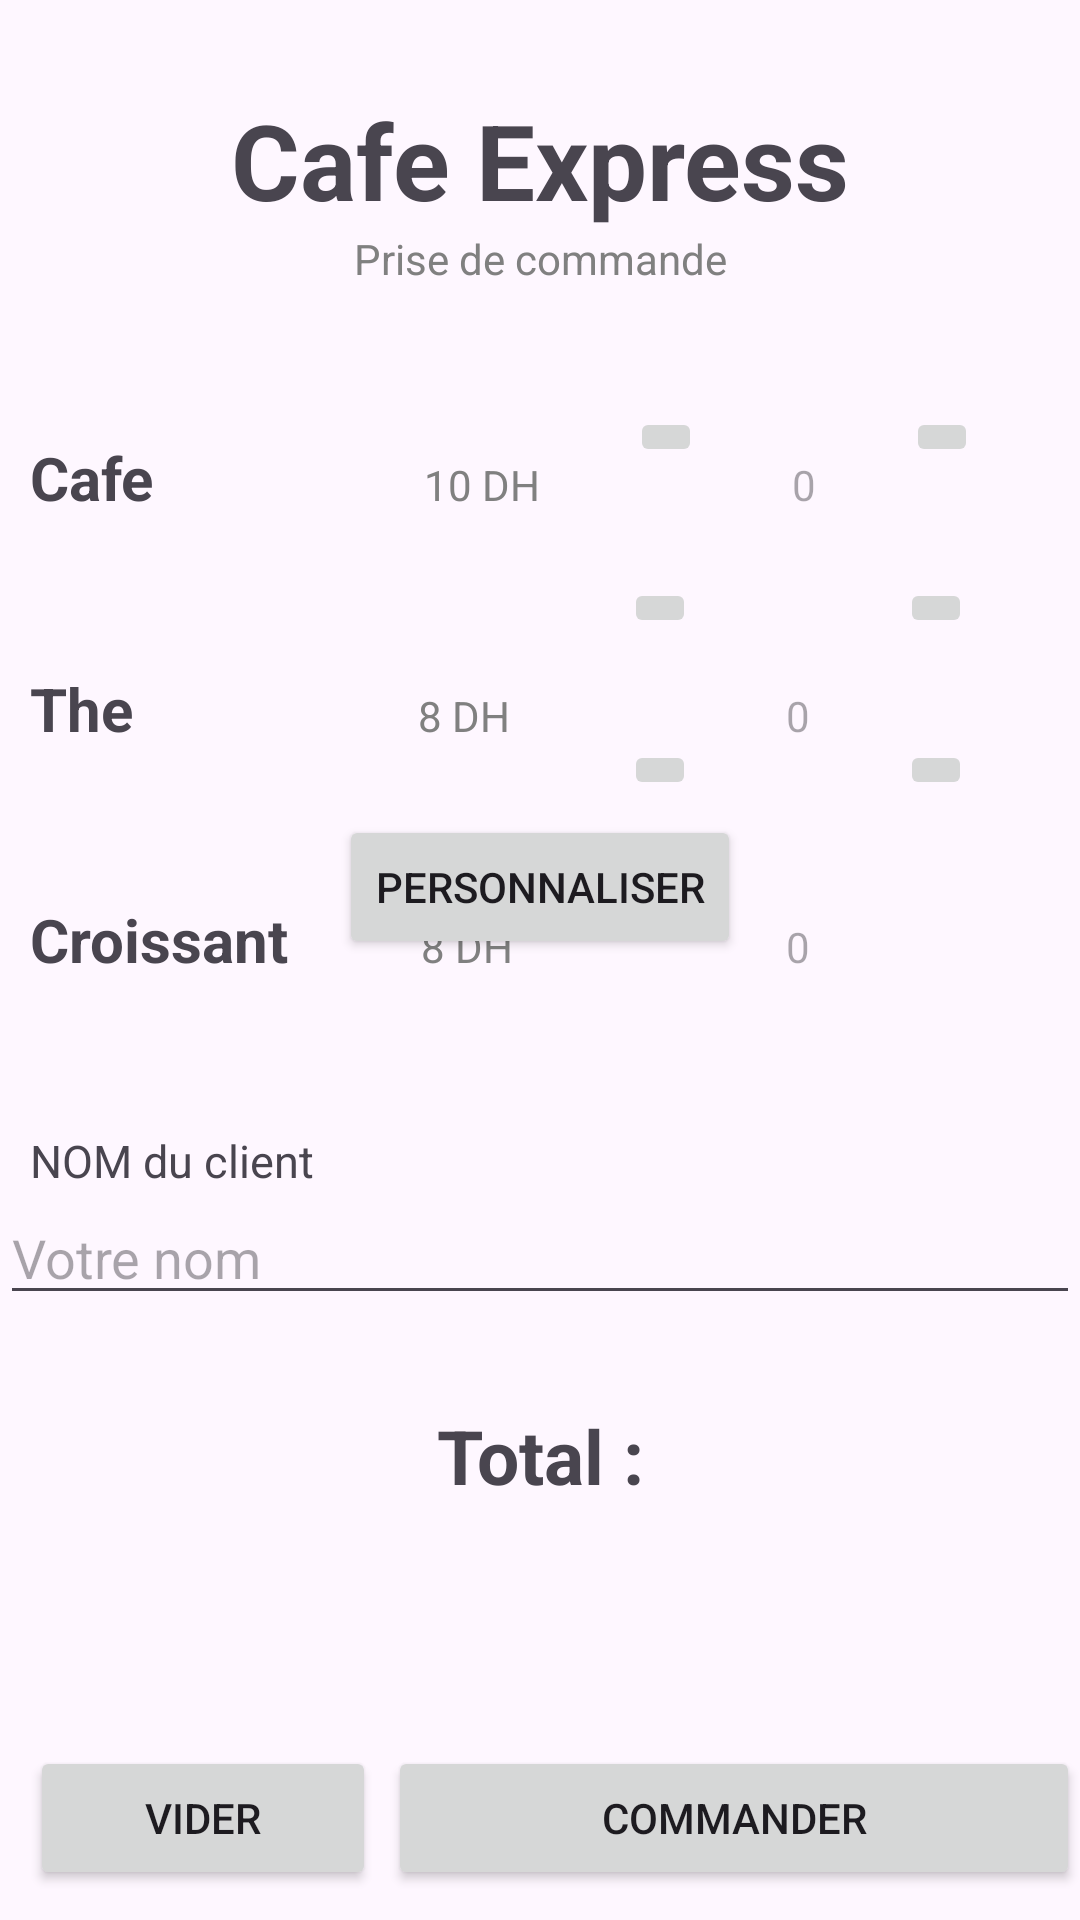

This screen was rendered from an Android layout file. Write that file and the resources it references.
<!-- AndroidManifest.xml: application theme Theme.Projet2kotlinlayoute -->
<!-- res/layout/constraintlayout_cafeexpres.xml -->
<?xml version="1.0" encoding="utf-8"?>
<androidx.constraintlayout.widget.ConstraintLayout
    xmlns:android="http://schemas.android.com/apk/res/android"
    xmlns:app="http://schemas.android.com/apk/res-auto"
    xmlns:tools="http://schemas.android.com/tools"
    android:id="@+id/main"
    android:layout_width="match_parent"
    android:layout_height="match_parent"
    tools:context="com.example.projet2kotlinlayoute.MainActivity">

    <TextView
        android:id="@+id/titrecafe"
        android:layout_width="wrap_content"
        android:layout_height="wrap_content"
        android:text="Cafe Express"
        android:textSize="35sp"
        android:textStyle="bold"
        app:layout_constraintTop_toTopOf="parent"
        app:layout_constraintStart_toStartOf="parent"
        app:layout_constraintEnd_toEndOf="parent"
        android:layout_marginTop="30dp">
    </TextView>
    <TextView
        android:id="@+id/prsiscmd"
        android:layout_width="wrap_content"
        android:layout_height="wrap_content"
        android:text="Prise de commande"
        android:textColor="#808080"
        app:layout_constraintTop_toBottomOf="@id/titrecafe"
        app:layout_constraintStart_toStartOf="parent"
        app:layout_constraintEnd_toEndOf="parent">
    </TextView>



    <TextView
        android:id="@+id/Cafe"
        android:layout_width="0dp"
        android:layout_height="wrap_content"
        app:layout_constraintHorizontal_weight="1"
        android:text="Cafe"
        android:textStyle="bold"
        android:textSize="20dp"
        app:layout_constraintTop_toBottomOf="@id/prsiscmd"
        app:layout_constraintStart_toStartOf="parent"
        android:layout_marginTop="50dp"
        android:layout_marginStart="10dp">
    </TextView>
    <TextView
        android:id="@+id/prix10"
        android:layout_width="0dp"
        android:layout_height="wrap_content"
        app:layout_constraintHorizontal_weight="1"
        app:layout_constraintHorizontal_bias="1"
        android:text="10 DH"
        android:textColor="#808080"
        app:layout_constraintStart_toEndOf="@id/Cafe"
        app:layout_constraintTop_toBottomOf="@id/prsiscmd"
        android:layout_marginStart="90dp"
        app:layout_constraintBaseline_toBaselineOf="@id/Cafe">
    </TextView>
    <ImageButton
        android:id="@+id/btn1"
        android:layout_width="0dp"
        android:layout_height="wrap_content"
        android:src="@drawable/baseline_arrow_back_24"
        app:layout_constraintHorizontal_weight="1"
        app:layout_constraintStart_toEndOf="@id/prix10"
        app:layout_constraintTop_toBottomOf="@id/prsiscmd"
        android:layout_marginTop="40dp"
        android:layout_marginStart="30dp" />
    <TextView
        android:id="@+id/quntite1"
        android:layout_width="0dp"
        android:layout_height="wrap_content"
        app:layout_constraintHorizontal_weight="1"
        android:hint="0"
        android:layout_marginStart="30dp"
        app:layout_constraintStart_toEndOf="@id/btn1"
        app:layout_constraintBottom_toBottomOf="@id/Cafe"
        app:layout_constraintBaseline_toBaselineOf="@id/Cafe">
    </TextView>
    <ImageButton
        android:id="@+id/btn2"
        android:layout_width="0dp"
        android:layout_height="wrap_content"
        android:src="@drawable/outline_arrow_forward_24"
        app:layout_constraintHorizontal_weight="1"
        app:layout_constraintStart_toEndOf="@id/quntite1"
        app:layout_constraintTop_toBottomOf="@id/prsiscmd"
        android:layout_marginTop="40dp"
        android:layout_marginStart="30dp">
    </ImageButton>





//the
    <TextView
        android:id="@+id/The"
        android:layout_width="0dp"
        android:layout_height="wrap_content"
        app:layout_constraintHorizontal_weight="1"
        android:text="The"
        android:textStyle="bold"
        android:textSize="20dp"
        app:layout_constraintTop_toBottomOf="@id/Cafe"
        app:layout_constraintStart_toStartOf="parent"
        android:layout_marginTop="50dp"
        android:layout_marginStart="10dp">
    </TextView>
    <TextView
        android:id="@+id/prix8"
        android:layout_width="0dp"
        android:layout_height="wrap_content"
        app:layout_constraintHorizontal_weight="1"
        app:layout_constraintHorizontal_bias="1"
        android:text="8 DH"
        android:textColor="#808080"
        app:layout_constraintStart_toEndOf="@id/The"
        app:layout_constraintTop_toBottomOf="@id/prix10"
        android:layout_marginStart="95dp"
        app:layout_constraintBaseline_toBaselineOf="@id/The">
    </TextView>
    <ImageButton
        android:id="@+id/btn3"
        android:layout_width="0dp"
        android:layout_height="wrap_content"
        android:src="@drawable/baseline_arrow_back_24"
        app:layout_constraintHorizontal_weight="1"
        app:layout_constraintStart_toEndOf="@id/prix8"
        app:layout_constraintTop_toBottomOf="@id/btn1"
        android:layout_marginTop="37dp"
        android:layout_marginStart="38dp" />
    <TextView
        android:id="@+id/quntite2"
        android:layout_width="0dp"
        android:layout_height="wrap_content"
        app:layout_constraintHorizontal_weight="1"
        android:hint="0"
        android:layout_marginStart="30dp"
        app:layout_constraintStart_toEndOf="@id/btn3"
        app:layout_constraintTop_toBottomOf="@id/quntite1"
        app:layout_constraintBaseline_toBaselineOf="@id/The">
    </TextView>
    <ImageButton
        android:id="@+id/btn4"
        android:layout_width="0dp"
        android:layout_height="wrap_content"
        android:src="@drawable/outline_arrow_forward_24"
        app:layout_constraintHorizontal_weight="1"
        app:layout_constraintStart_toEndOf="@id/quntite2"
        app:layout_constraintTop_toBottomOf="@id/btn2"
        android:layout_marginTop="37dp"
        android:layout_marginStart="30dp">
    </ImageButton>


    //Croissant
    <TextView
        android:id="@+id/croissent"
        android:layout_width="0dp"
        android:layout_height="wrap_content"
        app:layout_constraintHorizontal_weight="1"
        android:text="Croissant"
        android:textStyle="bold"
        android:textSize="20dp"
        app:layout_constraintTop_toBottomOf="@id/The"
        app:layout_constraintStart_toStartOf="parent"
        android:layout_marginTop="50dp"
        android:layout_marginStart="10dp">
    </TextView>
    <TextView
        android:id="@+id/prix6"
        android:layout_width="0dp"
        android:layout_height="wrap_content"
        app:layout_constraintHorizontal_weight="1"
        app:layout_constraintHorizontal_bias="1"
        android:text="8 DH"
        android:textColor="#808080"
        app:layout_constraintStart_toEndOf="@id/croissent"
        app:layout_constraintTop_toBottomOf="@id/prix8"
        android:layout_marginStart="44dp"
        app:layout_constraintBaseline_toBaselineOf="@id/croissent">
    </TextView>
    <ImageButton
        android:id="@+id/btn5"
        android:layout_width="0dp"
        android:layout_height="wrap_content"
        android:src="@drawable/baseline_arrow_back_24"
        app:layout_constraintHorizontal_weight="1"
        app:layout_constraintStart_toEndOf="@id/prix6"
        app:layout_constraintTop_toBottomOf="@id/btn3"
        android:layout_marginTop="34dp"
        android:layout_marginStart="37dp" />
    <TextView
        android:id="@+id/quntite3"
        android:layout_width="0dp"
        android:layout_height="wrap_content"
        app:layout_constraintHorizontal_weight="1"
        android:hint="0"
        android:layout_marginStart="30dp"
        app:layout_constraintStart_toEndOf="@id/btn5"
        app:layout_constraintTop_toBottomOf="@id/quntite2"
        app:layout_constraintBaseline_toBaselineOf="@id/croissent">
    </TextView>
    <ImageButton
        android:id="@+id/btn6"
        android:layout_width="0dp"
        android:layout_height="wrap_content"
        android:src="@drawable/outline_arrow_forward_24"
        app:layout_constraintHorizontal_weight="1"
        app:layout_constraintStart_toEndOf="@id/quntite3"
        app:layout_constraintTop_toBottomOf="@id/btn4"
        android:layout_marginTop="34dp"
        android:layout_marginStart="30dp">
    </ImageButton>


    <TextView
        android:id="@+id/Nonclient"
        android:layout_width="wrap_content"
        android:layout_height="wrap_content"
        android:text="NOM du client"
        android:textSize="15sp"
        app:layout_constraintTop_toBottomOf="@id/croissent"
        app:layout_constraintStart_toStartOf="parent"
        android:layout_marginTop="50dp"
        android:layout_marginStart="10dp">
    </TextView>
    <EditText
        android:id="@+id/editnom"
        android:layout_width="0dp"
        android:layout_height="wrap_content"
        android:hint="Votre nom"
        app:layout_constraintStart_toStartOf="parent"
        app:layout_constraintTop_toBottomOf="@id/Nonclient"
        app:layout_constraintEnd_toEndOf="parent">
    </EditText>
    <TextView
        android:id="@+id/total"
        android:layout_width="wrap_content"
        android:layout_height="wrap_content"
        android:text="Total :"
        android:textStyle="bold"
        android:textSize="25dp"
        app:layout_constraintTop_toBottomOf="@id/editnom"
        app:layout_constraintStart_toStartOf="parent"
        app:layout_constraintEnd_toEndOf="parent"
        android:layout_marginTop="30dp">
    </TextView>
    <Button
        android:id="@+id/btnvider"
        android:layout_width="0dp"
        android:layout_height="wrap_content"
        android:text="Vider"
        android:layout_marginBottom="10dp"
        android:layout_marginStart="10dp"
        app:layout_constraintEnd_toStartOf="@id/btncommander"
        app:layout_constraintHorizontal_weight="1"
        app:layout_constraintBottom_toBottomOf="parent"
        app:layout_constraintStart_toStartOf="parent">
    </Button>
    <Button
        android:id="@+id/btncommander"
        android:layout_width="0dp"
        android:layout_height="wrap_content"
        android:text="Commander"
        android:layout_marginStart="4dp"
        android:layout_marginBottom="10dp"
        app:layout_constraintHorizontal_weight="2"
        app:layout_constraintStart_toEndOf="@id/btnvider"
        app:layout_constraintBottom_toBottomOf="parent"
        app:layout_constraintEnd_toEndOf="parent">
    </Button>
    <Button
        android:id="@+id/Personnaliser"
        android:layout_width="wrap_content"
        android:layout_height="wrap_content"
        android:text="Personnaliser"
        app:layout_constraintStart_toStartOf="parent"
        app:layout_constraintEnd_toEndOf="parent"
        app:layout_constraintTop_toBottomOf="@id/btn5"
        android:layout_marginTop="5sp"/>






</androidx.constraintlayout.widget.ConstraintLayout>
<!-- resources referenced by this layout -->
<resources>
  <style name="Theme.Projet2kotlinlayoute" parent="Base.Theme.Projet2kotlinlayoute" />
  <style name="Base.Theme.Projet2kotlinlayoute" parent="Theme.Material3.DayNight.NoActionBar">
          
          
      </style>
</resources>
